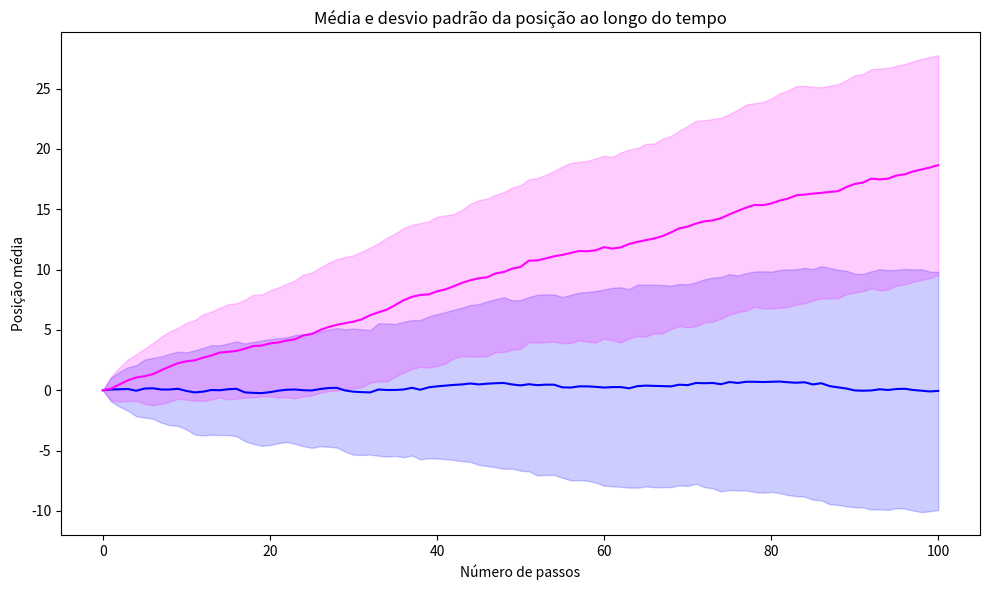
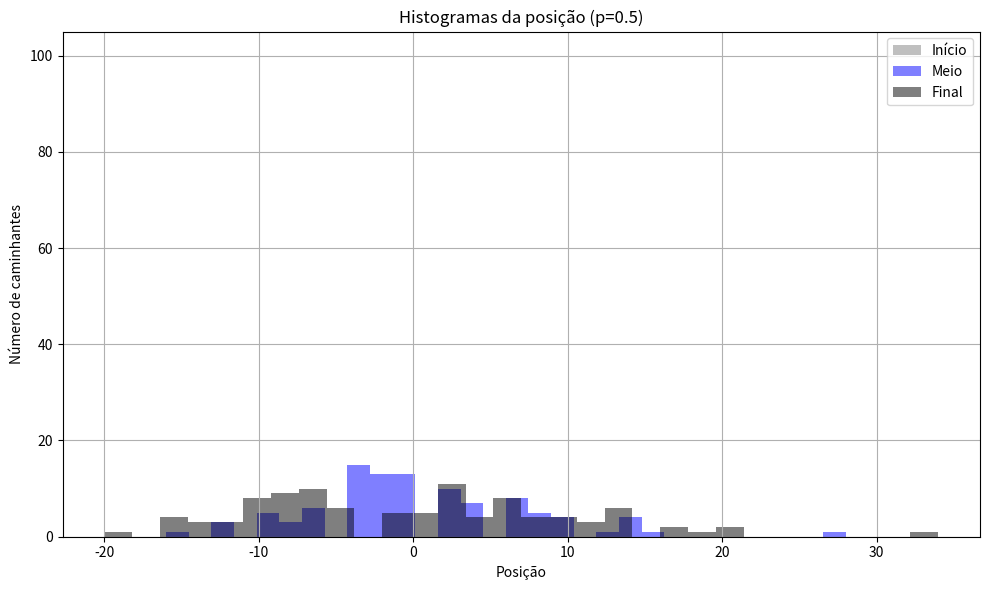
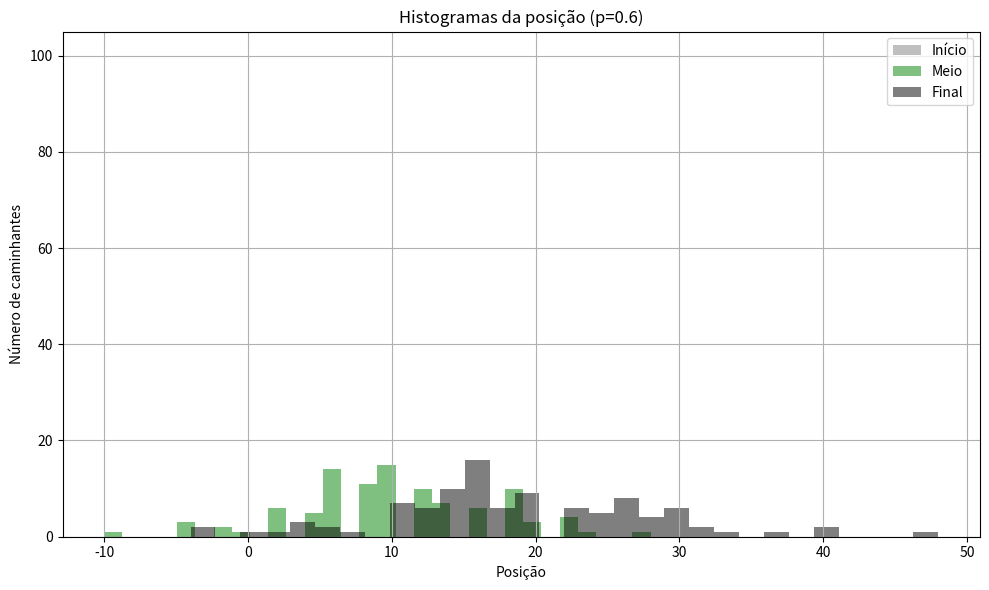

Here is the Python script that generated these plots, in order:
import matplotlib.pyplot as plt
import numpy as np
import random

def random_walks(steps, simulations, p):
    positions = np.zeros((simulations, steps + 1))

    for s in range(simulations):
        pos = [0]

        for _ in range(steps):
            step = 1 if np.random.rand() < p else -1
            pos.append(pos[-1] + step)
        positions[s] = pos

    media = np.mean(positions, axis=0)
    desvio = np.std(positions, axis=0)

    return positions, media, desvio

steps = 100
simulations = 100

positions_05, media_05, desvio_05 = random_walks(steps, simulations, p=0.5)
positions_06, media_06, desvio_06 = random_walks(steps, simulations, p=0.6)

passos = np.arange(steps + 1)

plt.figure(figsize=(10, 6))

plt.plot(passos, media_05, label='Média (p=0.5)', color='blue')
plt.fill_between(passos, media_05 - desvio_05, media_05 + desvio_05, color='blue', alpha=0.2)

plt.plot(passos, media_06, label='Média (p=0.6)', color='magenta')
plt.fill_between(passos, media_06 - desvio_06, media_06 + desvio_06, color='magenta', alpha=0.2)

plt.title('Média e desvio padrão da posição ao longo do tempo')
plt.xlabel('Número de passos')
plt.ylabel('Posição média')
plt.tight_layout()
plt.show()

def plot_histogramas(positions, titulo, cor):
    plt.figure(figsize=(10, 6))

    plt.hist(positions[:, 0], bins=30, alpha=0.5, label='Início', color='gray')
    plt.hist(positions[:, steps // 2], bins=30, alpha=0.5, label='Meio', color=cor)
    plt.hist(positions[:, -1], bins=30, alpha=0.5, label='Final', color='black')

    plt.title(titulo)
    plt.xlabel('Posição')
    plt.ylabel('Número de caminhantes')
    plt.legend()
    plt.grid(True)
    plt.tight_layout()
    plt.show()

plot_histogramas(positions_05, 'Histogramas da posição (p=0.5)', 'blue')

plot_histogramas(positions_06, 'Histogramas da posição (p=0.6)', 'green')
